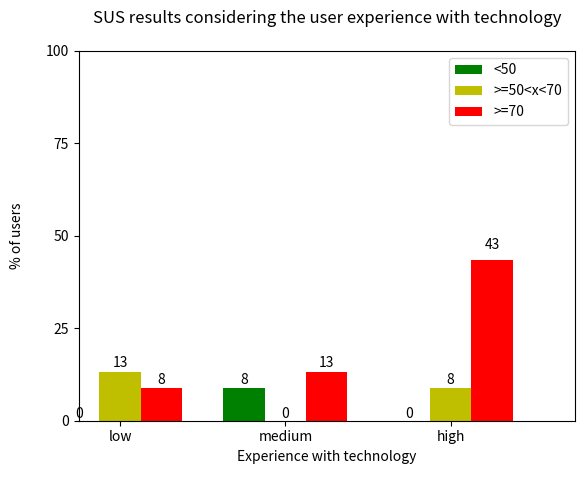

Recreate this plot in Python.
#!/usr/bin/env python
import matplotlib
matplotlib.rcParams['legend.fancybox'] = True
import matplotlib.pyplot as plt
import numpy as np

#data
x = [1, 2, 3]
#Experience	low,  	medium,  high
minor_50 = 	[0, 		8.695652174,	   	0] 
from_50_to_70 = [13.04347826,     0, 	  	8.695652174] 
bigger_70 = 	[8.695652174,    13.04347826, 	  43.47826087] 
#no_cached = [15.125, 15.115, 15.094] 

#error data
#no error data

ind = np.arange(3)  # the x locations for the groups
width = 0.25       # the width of the bars

fig, ax = plt.subplots()
#plot data
rects1 = ax.bar(ind, minor_50, width, color='g')
rects2 = ax.bar(ind+width, from_50_to_70, width, color='y')
rects3 = ax.bar(ind+width+width, bigger_70, width, color='r')

#configure  X axes
plt.xlim(0,3)
plt.xticks(ind+width)

#configure  Y axes
plt.ylim(0.0, 100.0)
plt.yticks([0.0, 25.0, 50.0, 75.0, 100.0])

#labels
plt.ylabel('% of users' + '\n')
plt.xlabel('Experience with technology' + '\n')

#title
plt.title('SUS results considering the user experience with technology' + '\n')

ax.set_xticklabels(  ('low', 'medium', 'high')  )
ax.legend( (rects1[0], rects2[0], rects3[0]), ('<50', '>=50<x<70', '>=70') )

def autolabel(rects):
    # attach some text labels
    for rect in rects:
        height = rect.get_height()
        ax.text(rect.get_x()+rect.get_width()/2., 1.05*height, '%d'%int(height),
                ha='center', va='bottom')

autolabel(rects1)
autolabel(rects2)
autolabel(rects3)
"""
for t, a in zip(x, minor_50):
    plt.plot([t], [a], 'b',)
    plt.annotate(round(a, 3), xy=(t, a), xytext=(t + 0.01, a + 0.01), color='black')

for t, a in zip(x, from_50_to_70):
    plt.plot([t], [a], 'b',)
    plt.annotate(round(a, 3), xy=(t, a), xytext=(t + 0.01, a + 0.01), color='black')

for t, a in zip(x, bigger_70):
    plt.plot([t], [a], 'b',)
    plt.annotate(round(a, 3), xy=(t, a), xytext=(t + 0.01, a + 0.01), color='black')
"""
#save plot
plt.savefig('sus_experience.pdf')

plt.show()
